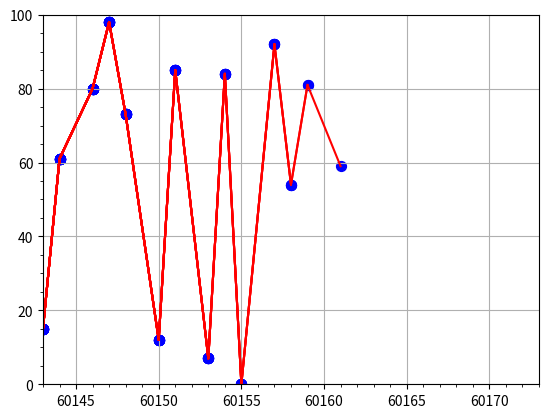

The matplotlib source for this figure:
# -*- coding: utf-8 -*-
"""
Created on Thu Jun 21 15:03:02 2018

[redacted]
"""

import matplotlib.pyplot as plt
import numpy as np
import time
import random

def random_int_list(start, stop, length):
    start, stop = (int(start), int(stop)) if start <= stop else (int(stop), int(start))
    length = int(abs(length)) if length else 0
    random_list = []
    for i in range(length):
        random_list.append(random.randint(start, stop))
    return random_list

    
#plt.close()  #clf() # 清图  cla() # 清坐标轴 close() # 关窗口
fig=plt.figure()
ax=fig.add_subplot(1,1,1)
#ax.axis("equal") #设置图像显示的时候XY轴比例
plt.grid(True) #添加网格
plt.ion()  #interactive mode on
plt.minorticks_on()
#plt.xlim(0,86400)
#plt.xlim(44500,44550)
plt.ylim(0,100)
obsx=random_int_list(0,100,200)
#obsy=[2,5,17,65,106,203,1000,2100]
print('开始仿真')
zonglist=[]
print(obsx[0:1])
#print(obsx[0:3])
#print((2**obsx[0:3]+39)/4)

try:
    for i in range(35):
        localtime = time.asctime(time.localtime(time.time()))
        print(1)
        miao=int(localtime[-6])+(int(localtime[-7]))*10
        fen=(int(localtime[-9])+int(localtime[-10])*10)*60
        hour=(int(localtime[-12])+int(localtime[-13])*10)*3600
        zong=hour+fen+miao
        zonglist.append(zong)
        print(2)

#        print("本地时间为 :", localtime))
#        print(2**obsx[0:i+1]) 
        plt.xlim(zonglist[0],zonglist[0]+30)
        ax.plot(zonglist[0:i+1],obsx[0:i+1],color='r')
        ax.scatter(zonglist[0:i+1],obsx[0:i+1],s=50,c='b')
        print(3)
        if zonglist[i]>zonglist[0]+30:
                print(4)
                plt.xlim(zonglist[0],zonglist[i]+10)
        #ax.lines.pop(1)  删除轨迹
        #下面的图,两船的距离
        print(5)
        plt.pause(1.3)
        print(6)
#        plt.close() 
except Exception as err:
    print(err)